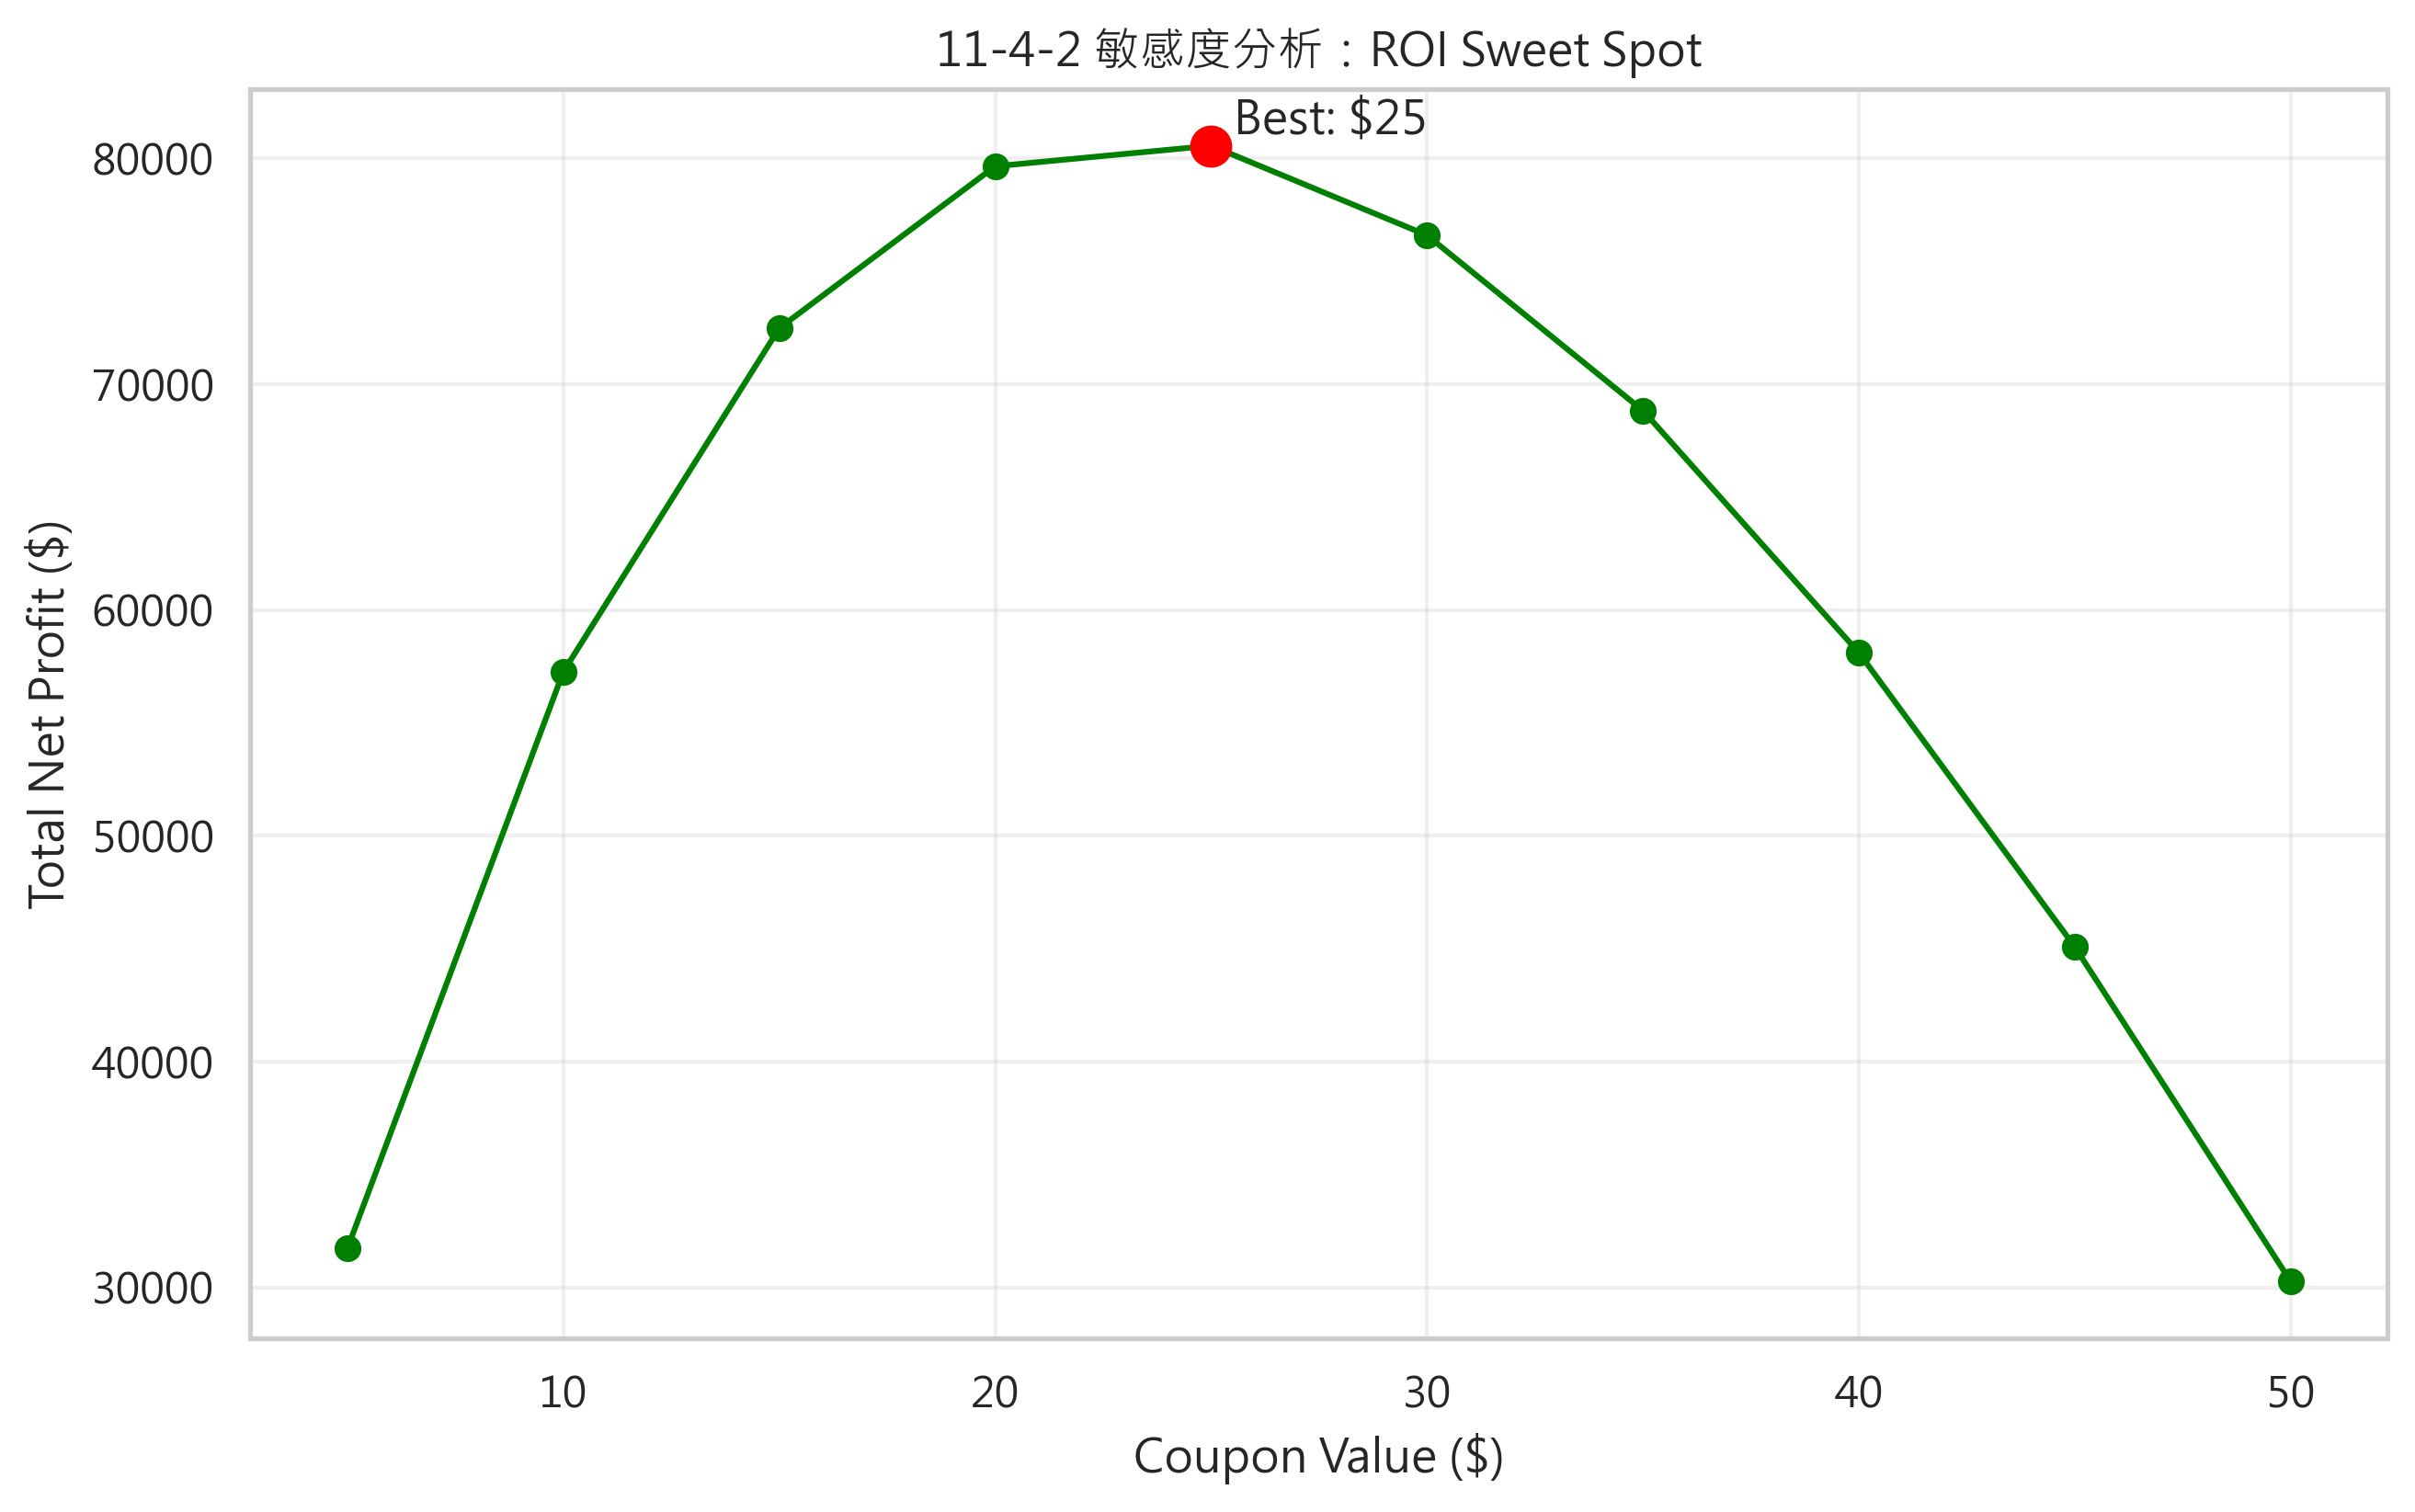

This chart was generated by the following Python code:
# -*- coding: utf-8 -*-

"""
11-4-2挽回機率的變動敏感度分析
"""

import pandas as pd
import matplotlib.pyplot as plt

# 設定字體以顯示中文 (根據作業系統可能需調整)
plt.rcParams['font.sans-serif'] = ['Microsoft JhengHei'] 
plt.rcParams['axes.unicode_minus'] = False

from xgboost import XGBClassifier
from sklearn.model_selection import train_test_split
from sklearn.model_selection import StratifiedKFold, cross_val_score
from sklearn.metrics import roc_auc_score, accuracy_score
import numpy as np
import joblib

import warnings
warnings.filterwarnings('ignore')

# 載入 處理好的資料
df = pd.read_pickle('Telco-Customer-Churn_11-2-3.pkl')
# 特徵很多
df.columns

# 1、核心數值
num_features = [
    'tenure', 
    'MonthlyCharges'
]

# 商業衍生特徵：「行為密度 + 綁定程度」
derived_features = [
    'Avg_Monthly_Benefit',
    'Service_Count'
]

#合約與支付結構
behavior_features = [
    'Contract_encoded',
    'PaperlessBilling',
    'SeniorCitizen'
]

# One-hot 支付方式（保留但精簡）
payment_features = [
    'PaymentMethod_Bank transfer (automatic)',
    'PaymentMethod_Credit card (automatic)',
    'PaymentMethod_Electronic check',
    'PaymentMethod_Mailed check'
]

# 最終 feature list
features = (
    num_features +
    derived_features +
    behavior_features +
    payment_features
)


# 在進入模型訓練前，我們先將資料切分為訓練集與測試集，並保持類別比例一致，以避免評估偏誤。
X = df[features]
y = df['Churn']

from sklearn.model_selection import train_test_split
X_train, X_test, y_train, y_test = train_test_split(
    X, y,
    test_size=0.2,
    random_state=42,
    stratify=y
)

# 1. 載入 11-3-1 存好的優化模型，以xgb為例
model = joblib.load("xgb_model.pkl")

# 取得測試集的預測機率
# predict_proba 會回傳 [不流失機率, 流失機率]，我們取 index 1 代表流失機率
y_prob = model.predict_proba(X_test)[:, 1]

#%%

# 1. 準備模擬數據：結合預測機率與真實月費
# 假設我們已經有了模型預測的流失機率 y_prob

simulation_df = X_test.copy()
simulation_df['Churn_Prob'] = y_prob  # 這是模型給出的流失機率

# 2. 定義商務參數 (這就是假設的「會計思維」)
COUPON_VALUE = 20          # 優惠券金額 (假設每月折抵 20 元，持續 3 個月 = 60 元)
COUPON_MONTHS = 3          # 持續補貼 3 個月
MARKETING_OPEX = 5         # 推播簡訊與行政成本
RECOVERY_RATE = 0.25       # 挽回成功率 (修正：並非 100% 的人拿了券都會留下)
LTV_HORIZON = 6            # 我們看接下來 6 個月的營收貢獻

#%%

# 11-4-2 挽回機率（Recovery Rate）的變動敏感度分析

# 1、遞減型成長
def simulate_recovery_rate(coupon):
    return 0.5 * (1 - np.exp(-0.05 * coupon))

# 2. 建立折扣測試區間
coupons = np.arange(5, 55, 5) # 測試 5, 10, 15... 到 50 元
results = []

# 3. 定義反應函數：模擬coupon與利潤的關係
def calculate_profit(row, coupon):

    # 成本端
    coupon_cost = coupon * COUPON_MONTHS
    campaign_cost = coupon_cost + MARKETING_OPEX

    # 挽回率（跟 coupon 綁定）
    recovery_rate = simulate_recovery_rate(coupon)

    # 收益端（期望值）
    expected_ltv = row['MonthlyCharges'] * LTV_HORIZON
    expected_revenue = expected_ltv * recovery_rate

    # 淨利潤
    return expected_revenue - campaign_cost

# 4. 進行壓力測試模擬
for c in coupons:

    total_profit = simulation_df.apply(
        calculate_profit,
        axis=1,
        coupon=c
    ).sum()

    results.append({
        "Coupon": c,
        "Total_Profit": total_profit
    })

res_df = pd.DataFrame(results)
print(res_df)

# 4. 繪製「甜蜜點」尋找圖
fig, ax = plt.subplots(figsize=(10, 6))

# ROI 曲線
ax.plot(
    res_df['Coupon'],
    res_df['Total_Profit'],
    marker='o',
    color='green',
    label='Total Profit'
)

# 標記最佳點
best_idx = res_df['Total_Profit'].idxmax()
best_coupon = res_df.loc[best_idx, 'Coupon']
best_profit = res_df.loc[best_idx, 'Total_Profit']

ax.scatter(best_coupon, best_profit, color='red', s=100, zorder=5)

# 標註文字
ax.text(
    best_coupon,
    best_profit,
    f'  Best: ${best_coupon}',
    verticalalignment='bottom'
)

ax.set_xlabel('Coupon Value ($)')
ax.set_ylabel('Total Net Profit ($)')
ax.set_title('11-4-2 敏感度分析：ROI Sweet Spot')
ax.grid(True, alpha=0.3)
plt.savefig('11-4-2.png', dpi=300, bbox_inches='tight')
plt.show()

# 找出利潤最大化的面額
best_coupon = res_df.loc[res_df['Total_Profit'].idxmax(), 'Coupon']
print(f"根據模擬，最佳折扣面額為: ${best_coupon}，這將帶來最大化淨利潤。")

#%%
